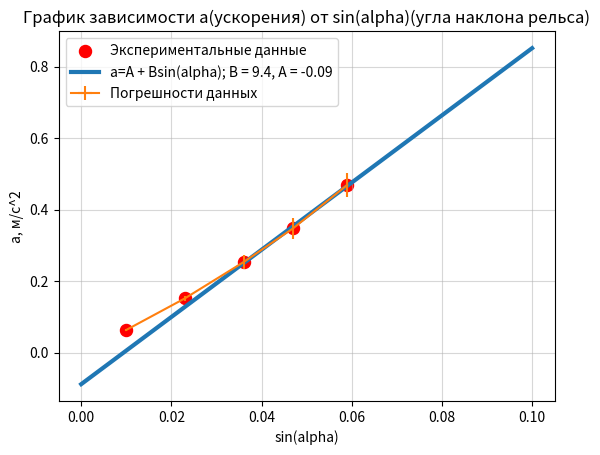

Reproduce this figure in Python.
import math
import numpy as np
import scipy
from scipy.stats import norm
import matplotlib.pyplot as plt
import math

aa = [0.063346847,
      0.151713565,
      0.253090367,
      0.347756058,
      0.469135802]
da = [0.0028, 0.007, 0.019, 0.03, 0.034]
sinn = [0.010,
        0.023,
        0.036,
        0.047,
        0.059]


def summ(abc, bbc):
    s = 0
    for i in range(len(abc)):
        s += abc[i] * bbc[i]
    return s


for k in range(len(aa)):
    aaa = []
    sinnn = []

    for i in range(len(aa)):
        aaa.append(aa[i])
        sinnn.append((sinn[i]))
    aaa.remove(aa[k])
    sinnn.remove(sinn[k])
    for j in range(len(aaa)):
        a = []
        sin = []
        for i in range(len(aaa)):
            a.append(aaa[i])
            sin.append((sinnn[i]))
        a.remove(aaa[j])
        sin.remove(sinnn[j])

        g = (summ(a, sin) - sum(a) * sum(sin) / len(a)) / (summ(sin, sin) - sum(sin) ** 2 / len(a))
        B = g
        A = (sum(a) - B * sum(sin)) / len(a)
        D = summ(sin, sin) - sum(sin) ** 2 / len(a)
        d = []
        for p in range(len(a)):
            d.append(a[p] - (A + B * sin[p]))

        sigma = math.sqrt(summ(d, d) / (D * (len(a) - 2)))
        delta = sigma * 2
        print(g, A, B, delta, sigma)

plt.scatter(sinn, aa, color="red", s=75, label="Экспериментальные данные")
x_s = np.linspace(0, 0.1)
A = -0.08847077900503823
B = 9.404187070528977

# plt.plot(x_s, x_s * 0.071744375, color="green", linewidth=1.5, label="Y=aZ(а получен МНК)")

plt.plot(x_s, A + x_s * B, linewidth=3, label="a=A + Bsin(alpha); B = 9.4, A = -0.09")
plt.errorbar(sinn, aa, da, 0, label="Погрешности данных")
plt.legend(loc="upper left")
plt.grid(alpha=0.5)
plt.title('График зависимости a(ускорения) от sin(alpha)(угла наклона рельса)')
plt.ylabel('a, м/c^2')
plt.xlabel('sin(alpha)')
plt.show()
